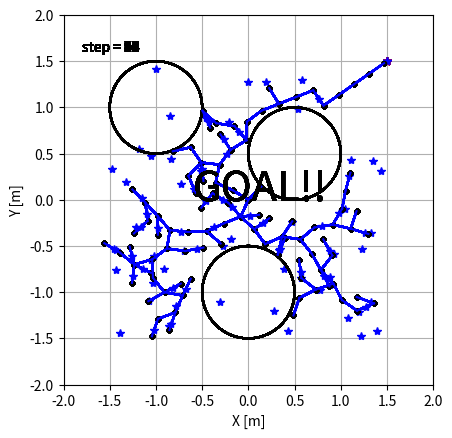

Python code for this plot: (Note: this script raises an exception after producing the figure.)
# [redacted]

import numpy as np
import matplotlib.pyplot as plt
import matplotlib.animation as ani
import math
import copy

class Node():
    def __init__(self, x, y, parent):
        self.x = x
        self.y = y
        self.xy = np.array([x, y])
        self.parent = parent # 親ノードを管理

class RRT():
    def __init__(self, init, goal, obstacles):
        # 初期設定
        self.init_x = init[0]
        self.init_y = init[1]
        self.goal_x = goal[0]
        self.goal_y = goal[1]
        self.goal = goal
        self.obstacles = obstacles

        # パラメータ群
        # 伸ばし幅
        self.d = 0.2
        # 何回かに一回はゴールを選ぶ
        self.g_rate = 0.1
        # どこまでゴールに近づければいいか
        self.g_range = 0.1

        # 探索範囲
        self.MAX_x = 3
        self.MAX_y = 3
        self.min_x = -3
        self.min_y = -3

        # ノードを作成する
        # これはただのノード
        self.Nodes_list = np.array([Node(self.init_x, self.init_y, None)])
        self.Nodes_posi = np.array([[self.init_x, self.init_y]])
        # これはpath
        self.path_x = np.empty((0,2), float)
        self.path_y = np.empty((0,2), float)
        # samples
        self.samples = np.empty((0,2), float)

        self.nearest_node =None
        self.new_node =None

    def search(self):
        # 行動決定（何回かに一回はGoalを選ぶ）
        temp = np.random.randint(0, 10)
        if temp > 0:
            # random点を打つ(-1.5, 1.5の範囲で選ぶ)
            s_x = (np.random.rand() * self.MAX_x) - self.MAX_x/2
            s_y = (np.random.rand() * self.MAX_y) - self.MAX_y/2

            self.sample = np.array([s_x, s_y])
        else:
            # goalを選ぶ
            s_x = self.goal_x
            s_y = self.goal_y

            self.sample = np.array([s_x, s_y])
        
        # ノード探索
        distance = float('inf')
        self.nearest_node = None

        for i in range(self.Nodes_list.shape[0]):
            node = copy.deepcopy(self.Nodes_list[i])
            part_MSE = (self.sample - node.xy) * (self.sample - node.xy)
            RMSE = math.sqrt(sum(part_MSE))

            # 距離が小さかったら追加
            if RMSE < distance:
                distance = RMSE
                self.nearest_node = node # node type

        # 新ノードを作成
        pull = self.sample - self.nearest_node.xy
        grad = math.atan2(pull[1], pull[0])

        d_x = math.cos(grad) * self.d
        d_y = math.sin(grad) * self.d

        new_node_xy = self.nearest_node.xy + np.array([d_x, d_y])

        self.new_node = Node(new_node_xy[0], new_node_xy[1], self.nearest_node)
        
        return self.nearest_node, self.new_node

    def check_obstacles(self):
        obstacle_flag = False
        for i in range(self.obstacles.shape[0]):
            obs_dis = np.sqrt(sum((self.new_node.xy - self.obstacles[i, :2]) * (self.new_node.xy - self.obstacles[i, :2])))
            if obs_dis < self.obstacles[i, 2]:
                print('Collision!!')
                obstacle_flag = True
            
        return obstacle_flag
        
    def check_goal(self):
        dis = np.sqrt(sum((self.new_node.xy - self.goal) *  (self.new_node.xy - self.goal)))
        goal_flag = False
        print('dis = {0}'.format(dis))
        if dis < self.g_range:
            print('GOAL!!')
            goal_flag = True
        
        return goal_flag

    def make_all_path(self):# 追加処理
        # 新ノードを追加
        self.Nodes_list = np.append(self.Nodes_list, self.new_node)
        self.Nodes_posi =  np.vstack((self.Nodes_posi, self.new_node.xy))

        self.path_x = np.append(self.path_x, np.array([[self.nearest_node.x, self.new_node.x]]), axis=0)
        self.path_y = np.append(self.path_y, np.array([[self.nearest_node.y, self.new_node.y]]), axis=0)

        self.samples = np.append(self.samples, [[self.sample[0], self.sample[1]]], axis=0)

        return self.Nodes_posi, self.path_x, self.path_y, self.samples

    def make_final_path(self):
        pass



class Figures():
    def __init__(self):
        self.fig = plt.figure()
        self.axis = self.fig.add_subplot(111)

    def fig_set(self):
        # 初期設定
        MAX_x = 2
        min_x = -2
        MAX_y = 2
        min_y = -2

        self.axis.set_xlim(min_x, MAX_x)
        self.axis.set_ylim(min_y, MAX_y)

        # 軸
        self.axis.grid(True)

        # 縦横比
        self.axis.set_aspect('equal')

        # label
        self.axis.set_xlabel('X [m]')
        self.axis.set_ylabel('Y [m]')

    def plot(self, path_x, path_y, Nodes):
        self.axis.plot(path_x, path_y)
        self.axis.plot(Nodes[:, 0], Nodes[:, 1], '.', color='k')

        plt.show()

    def anim_plot(self, path_x, path_y, Nodes_posi, samples, goal, obstacles):
        imgs = []
        finish_buffa = 20# 終了後もそのまま数秒表示したいので

        for i in range(path_x.shape[1] + finish_buffa):
            img = []
            if i >= path_x.shape[1]:
                i = path_x.shape[1] - 1
                img_text = self.axis.text(0.05, 0.9, 'step = {0}'.format(i), transform=self.axis.transAxes)
                img.append(img_text)
                img_goal_text = self.axis.text(0.35, 0.5, 'GOAL!!', transform=self.axis.transAxes, fontsize=30)
                img.append(img_goal_text)

            # step数を追加
            img_text = self.axis.text(0.05, 0.9, 'step = {0}'.format(i), transform=self.axis.transAxes)
            img.append(img_text)
            # goalを追加
            img_goal = self.axis.plot(goal[0], goal[1], '*', color='r')
            img.extend(img_goal)
            # obstaclesを追加
            for k in range(obstacles.shape[0]):
                circle_x, circle_y = self.circle_make(obstacles[k, 0], obstacles[k, 1], obstacles[k ,2])
                img_obstacle = self.axis.plot(circle_x, circle_y, color='k')
                img.extend(img_obstacle)

            # sampleを追加
            img_sample = self.axis.plot(samples[i, 0], samples[i, 1], '*', color='b')
            img.extend(img_sample)
            # nodeを追加
            img_nodes = self.axis.plot(Nodes_posi[:i+2, 0], Nodes_posi[:i+2, 1], '.', color='k')
            img.extend(img_nodes)

            # pathを追加
            for k in range(i+1):
                img_path = self.axis.plot(path_x[:, k], path_y[:, k], color='b')
                img.extend(img_path)

            print('i = {0}'.format(i))
            imgs.append(img)
        
        animation = ani.ArtistAnimation(self.fig, imgs)

        print('save_animation?')
        shuold_save_animation = int(input())

        if shuold_save_animation: 
            animation.save('basic_animation.gif', writer='imagemagick')

        plt.show()
    
    def circle_make(self, x, y, size):# 円作るよう
        # 初期化
        circle_x = [] #位置を表す円のx
        circle_y = [] #位置を表す円のy

        steps = 100 #円を書く分解能はこの程度で大丈夫
        for i in range(steps):
            circle_x.append(x + size*math.cos(i*2*math.pi/steps))
            circle_y.append(y + size*math.sin(i*2*math.pi/steps))
        
        return circle_x, circle_y

    
def main():
    # figures
    figure = Figures()
    figure.fig_set()


    # pathmake
    goal = [1.5, 1.5]
    init = [0.0, 0.0]
    obstacles = np.array([[-1, 1, 0.5], [0, -1, 0.5], [0.5, 0.5, 0.5]])
    path_planner = RRT(init, goal, obstacles)
    # iterations = 100

    while True:
        path_planner.search()
        obstacle_flag = path_planner.check_obstacles()
        
        if obstacle_flag: # 障害物あり
            continue

        goal_flag = path_planner.check_goal()
        Nodes, path_x, path_y, samples = path_planner.make_all_path()
        
        if goal_flag :
            # final_path = path_planner.make_final_path()
            break
        
    # img用に処理
    path_x = path_x.transpose()
    path_y = path_y.transpose()

    figure.anim_plot(path_x, path_y, Nodes, samples, goal, obstacles)
    
if __name__ == '__main__':
    main()